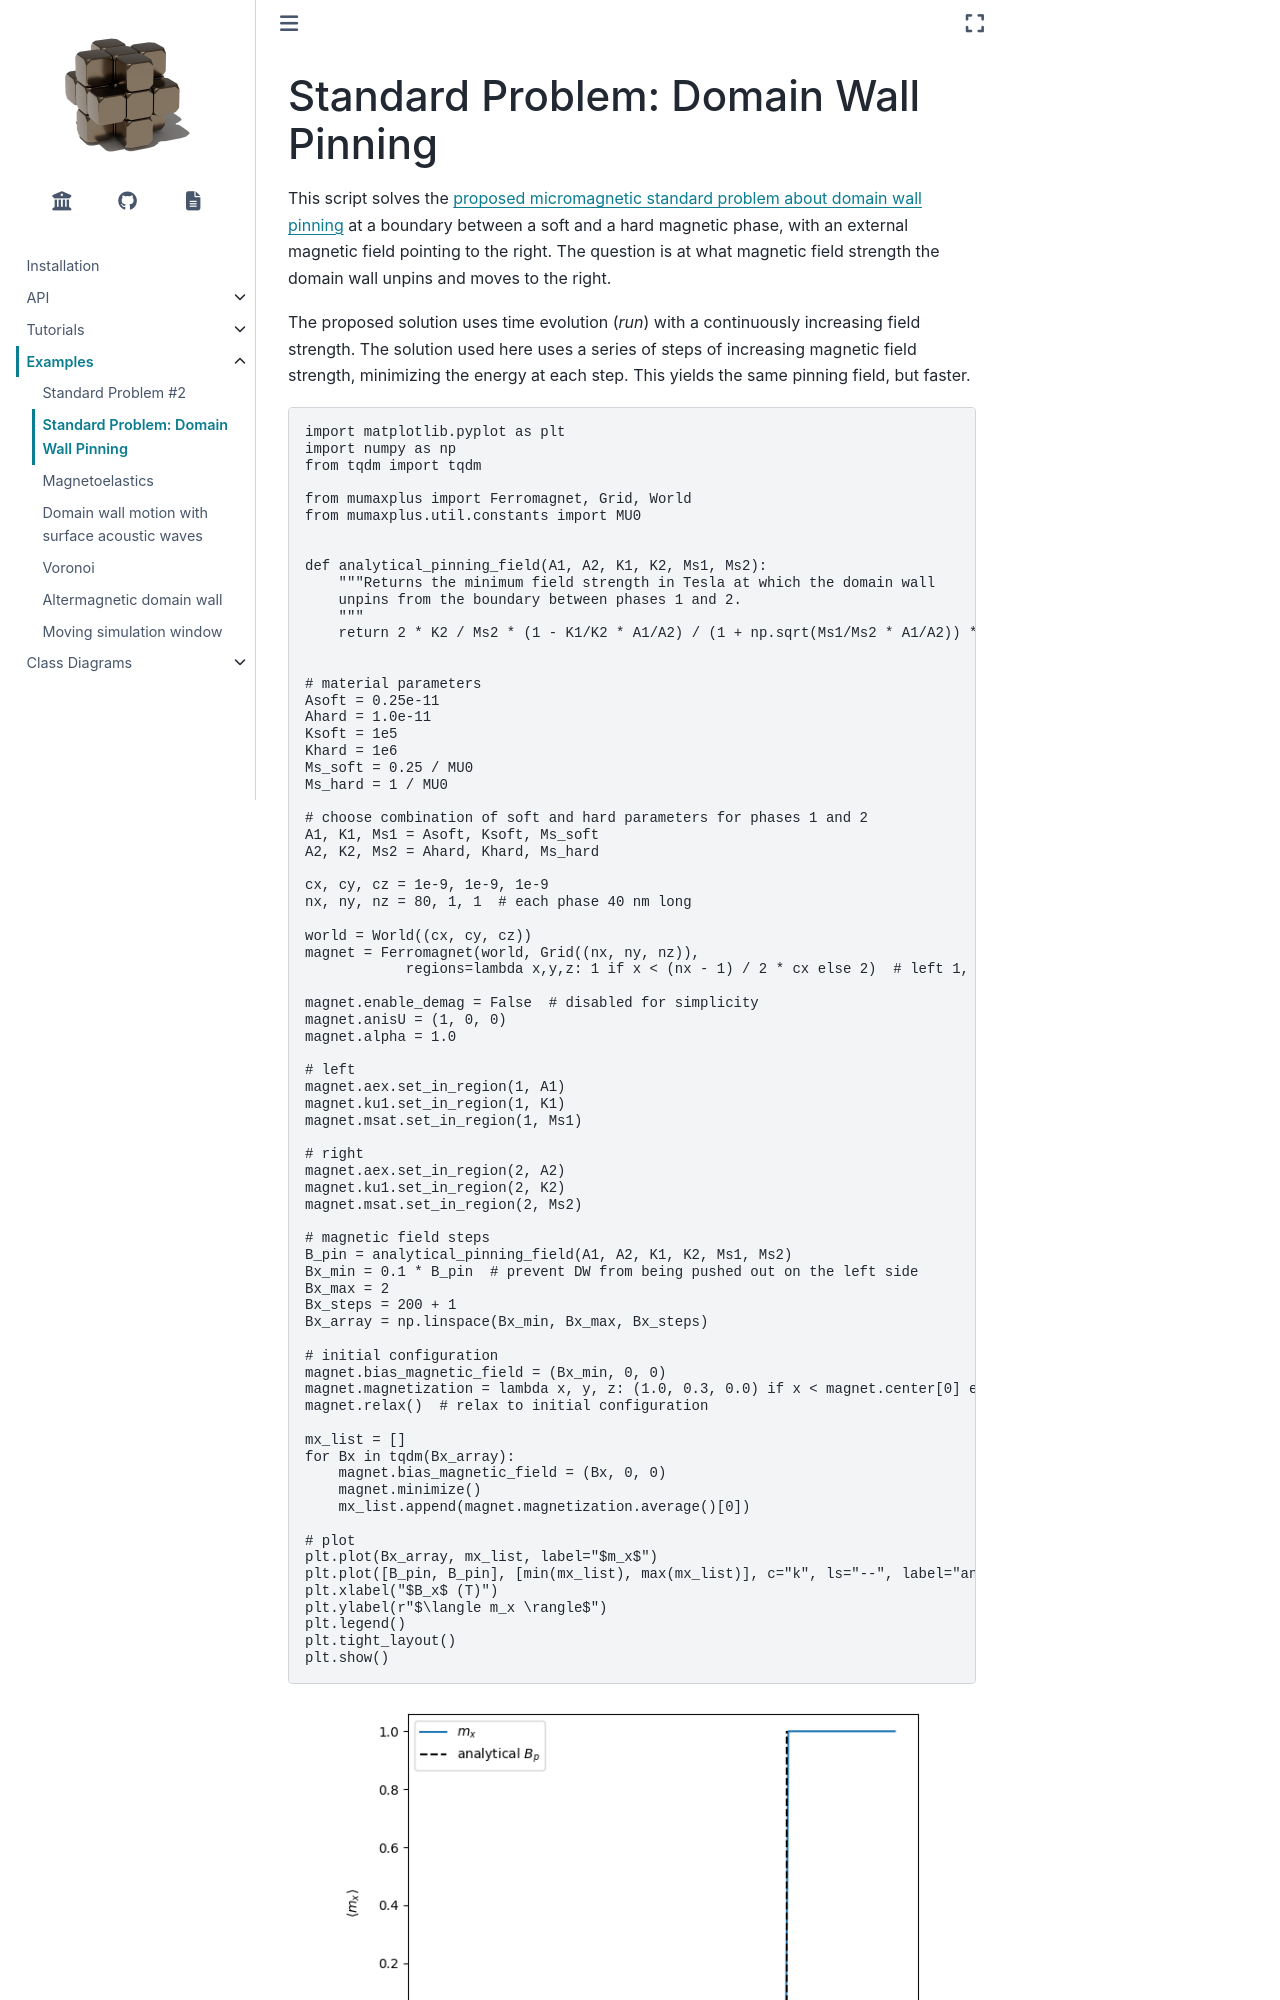

repository: mumax/plus · page: examples/stdp_DW_pinning.html · generator: sphinx

:nosearch:

Standard Problem: Domain Wall Pinning
=====================================

This script solves the `proposed micromagnetic standard problem about domain
wall pinning <https://doi.org/10.1016/j.jmmm.2021.168875>`_ at a boundary
between a soft and a hard magnetic phase, with an external magnetic field
pointing to the right. The question is at what magnetic field strength the
domain wall unpins and moves to the right.

The proposed solution uses time evolution (`run`) with a continuously increasing
field strength. The solution used here uses a series of steps of increasing
magnetic field strength, minimizing the energy at each step. This yields the
same pinning field, but faster.
